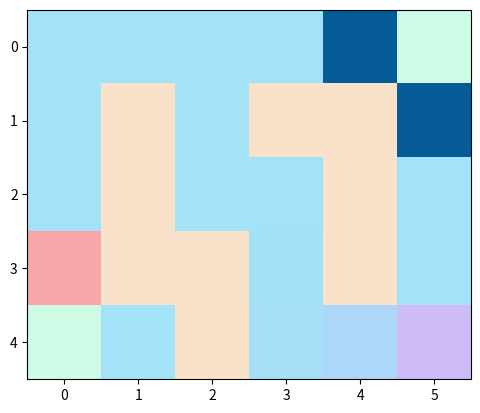

Generate this figure with matplotlib:
import random

def Q_learning(state_map, population_map, action, reward, init_point, learning_rate = 0.3, gamma = 0.9, episode = 1000, init_epsilon = 0.9):
    Q_table = [[[0 for _ in range(len(action))] for _ in range(len(state_map[0]))] for _ in range(len(state_map))]
    # number of action per cell

    # learning
    for i in range(episode):
        present_state = init_point
        epsilon = init_epsilon/(i+1)
        episode_done = False

        while True:
            action_index = epsilon_greedy_action_selection(Q_table, present_state, action, epsilon)
            next_state = list(map(lambda x,y : x+y, present_state, action[action_index]))
            try: 
                if next_state[0] < 0 or next_state[1] < 0:
                    # outside of index of array map
                    present_reward = -9999
                    episode_done = True
                else:
                    # inside of map
                    present_reward = reward[state_map[next_state[0]][next_state[1]]]
                    if callable(present_reward):
                        present_reward = present_reward(population_map[next_state[0]][next_state[1]])
                    episode_done = state_map[next_state[0]][next_state[1]] == 1 or \
                        state_map[next_state[0]][next_state[1]] == 2
            except:
                # outside of index of array map
                present_reward = -9999
                episode_done = True
                
            if episode_done :
                Q_table[present_state[0]][present_state[1]][action_index] = \
                    (1-learning_rate) * Q_table[present_state[0]][present_state[1]][action_index] + \
                        learning_rate * (present_reward)
                break # one episode done
            else:
                maximum_Q_value = Q_table[next_state[0]][next_state[1]][epsilon_greedy_action_selection(Q_table, next_state, action, 0)]

                Q_table[present_state[0]][present_state[1]][action_index] = \
                    (1-learning_rate) * Q_table[present_state[0]][present_state[1]][action_index] + \
                        learning_rate * ( present_reward + gamma * maximum_Q_value )
                present_state = next_state

    # find best exit
    best_exit = []
    path_to_exit = []
    
    present_state = init_point
    move = 0

    while move<50:
        path_to_exit.append(present_state)

        if state_map[present_state[0]][present_state[1]] == 1:
            best_exit = present_state
            break
        
        action_index = epsilon_greedy_action_selection(Q_table, present_state, action, 0)
        present_state = list(map(lambda x,y : x+y, present_state, action[action_index]))

        move += 1

    return best_exit,path_to_exit

def epsilon_greedy_action_selection(Q_table, state, action, epsilon):
    # return action index 
    if epsilon > random.random():
        return random.randrange(len(action))
    else:
        return max(enumerate(Q_table[state[0]][state[1]]), key = lambda x : x[1])[0]

def path_reward(n):
    return -max(min(5,n-5), 0.01)

if __name__ == "__main__":
    import matplotlib.pyplot as plt
    import time

    state_map = [ \
    [0,0,0,0,0,1],\
    [0,2,0,2,2,0],\
    [0,2,0,0,2,0],\
    [3,2,2,0,2,0],\
    [1,0,2,0,0,1]]           
    # 0 for path with people, 1 for exit, 2 for wall, 3 for fire
    population_map = [  \
    [0,0,0,0,10,0], \
    [0,0,0,0,0,10],\
    [0,0,0,0,0,0],  \
    [0,0,0,0,0,0],  \
    [0,0,0,0,0,0]]
    # number of people in cell
    init_point = [0,0]
    # location of users

    action = [[-1,0], [1,0], [0,-1], [0,1]]
            #[up, down, left, right]
    reward = [path_reward, 100, -99999, -50]

    start = time.time()
    for _ in range(1):
        print(_)
        best_exit,path_to_exit = Q_learning(state_map, population_map, action, reward, init_point)
    print("%.2f second",(time.time() - start)/1000)

    print(best_exit, path_to_exit)

    plt.figure(1)
    for i in path_to_exit:
        present_state_map = [ r[:] for r in state_map]
        present_state_map[i[0]][i[1]] = -1
        plt.imshow(present_state_map, interpolation='none',cmap = "rainbow",alpha = 0.5)
        plt.imshow(population_map, interpolation='none',cmap = "Blues",alpha = 0.5)
        #plt.pause(0.05)
        plt.show()